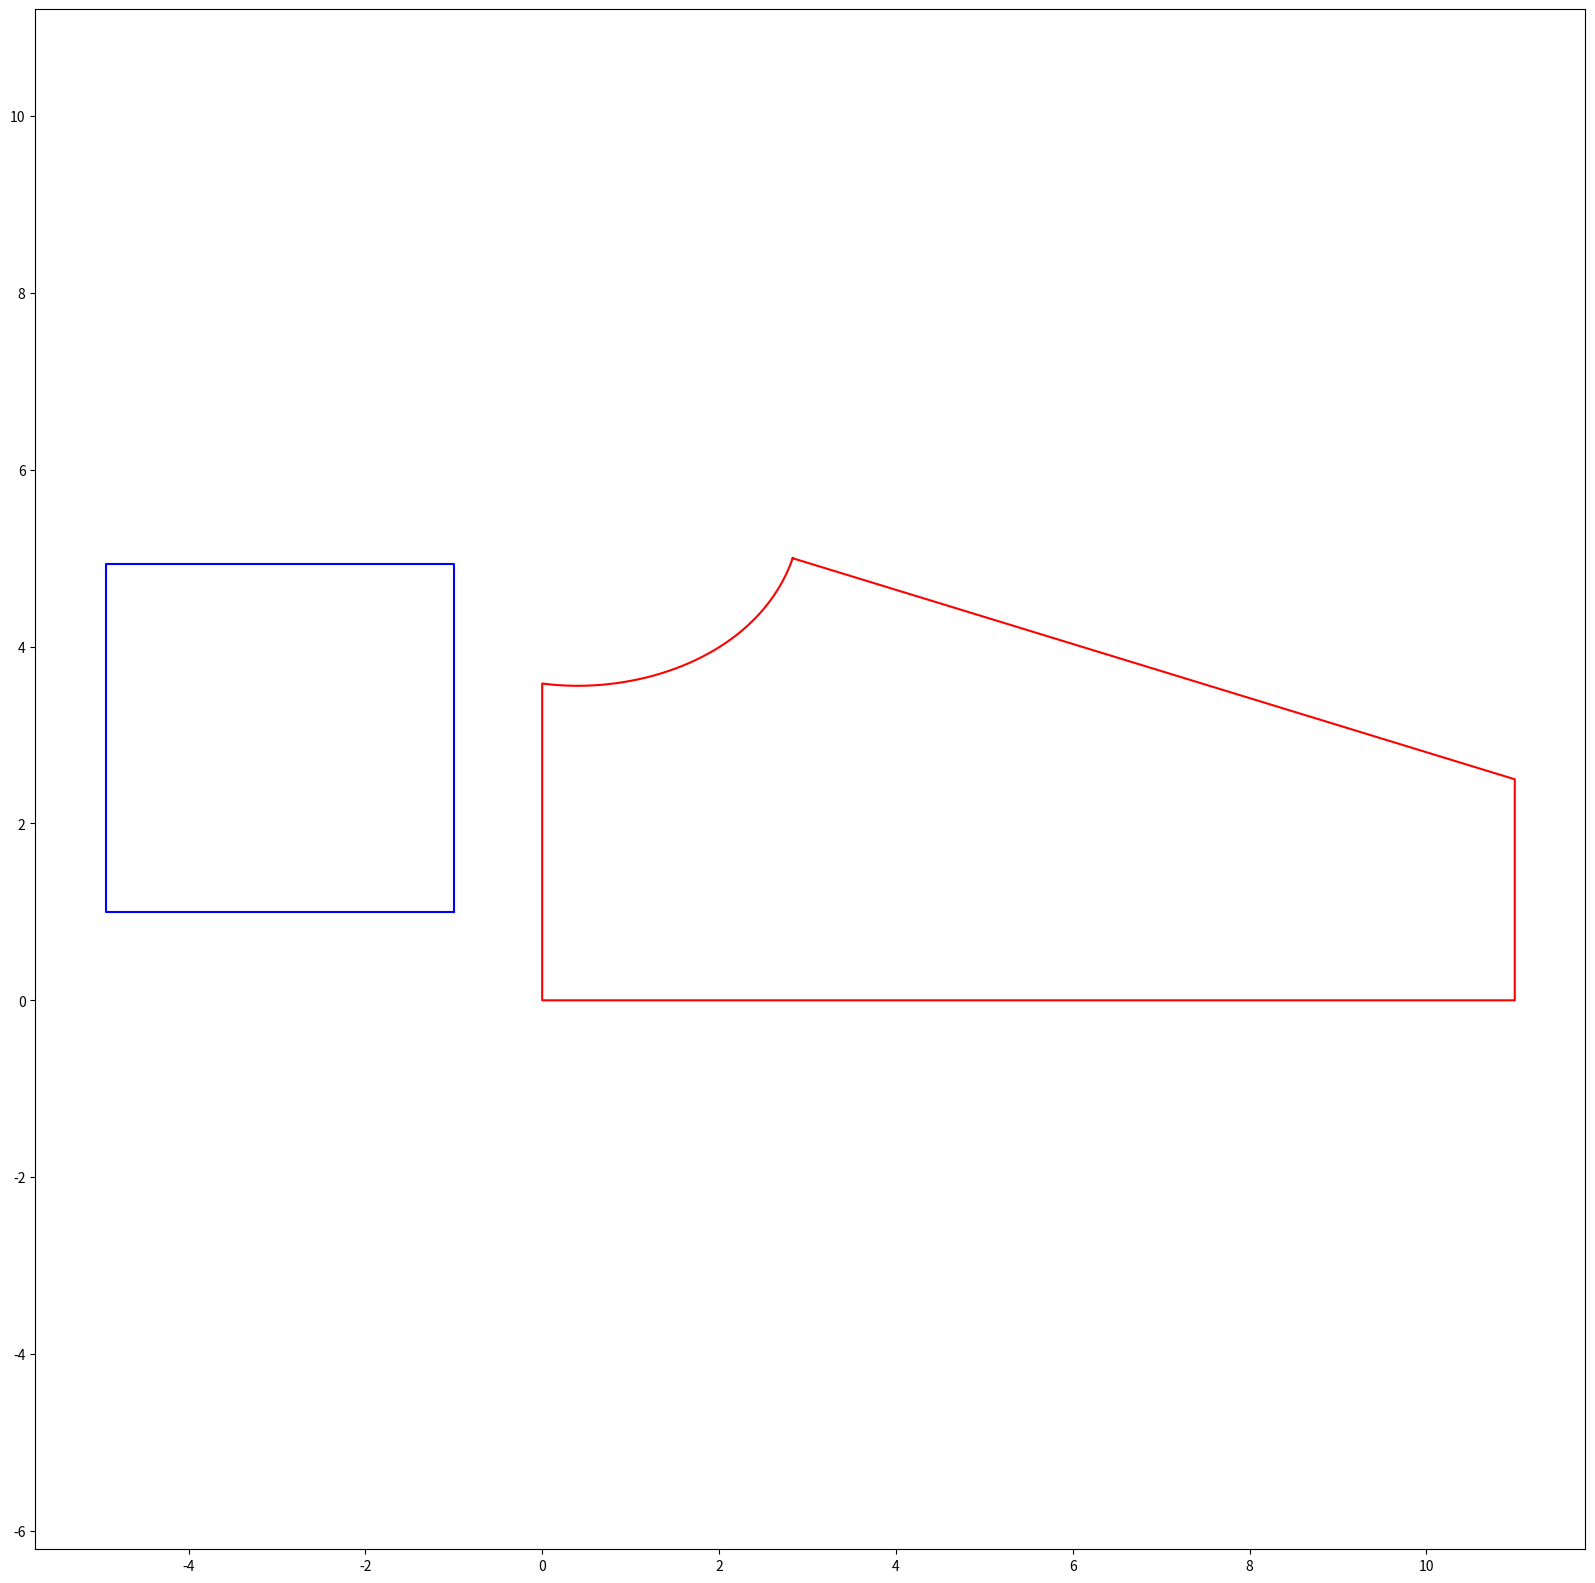

Reproduce this figure in Python.
import numpy as np
import matplotlib.pyplot as plt
from scipy import interpolate

def curvevia(arr):
	xt = arr[:,0]
	yt = arr[:,1]
	tck,u = interpolate.splprep( [xt,yt] ,s = 0 )
	xt, yt = interpolate.splev( np.linspace(0,1,100), tck,der = 0)
	return xt,yt
	
#changelog 26/05/17
#made the shirt length longer - previously, 2 inches added; now 3.25
#made the armhole curves more symmetric
#extended the shoulder offset from 0.25 to 1 (overall 2 inches added now)
#collar slightly reshaped
#chest offset increased slightly from 10 to 12
#removed offset for armscye round (was -2)	
	
	
#reference 10cm x 10cm square
xsquare = [-1, -4.937, -4.937, -1, -1]
ysquare = [1, 1, 4.937, 4.937, 1]
	
	
#needed values
chest_circ = 41.0+12.0 #if x is measured value, take x+12
full_length = 29.0+3.25 #x+3.25 
shoulder_length = 11.0 #x/2+1
neck_round = 17.0 #this is taken elliptical, so offset might be needed from 3d model
neck_l = neck_round/6.0
neck_w = neck_round/6.0
shoulder_shape = 2.5 #lower value needed (~1) for kids
armscye_round = 19.5/2.0 #=(x/2); needs calibration from actual models

back_length = full_length - 3.5
sleeve_length = 12.5 #x+2
sleeve_circum = 13/2+0.75 #(=x/2 + 0.75) requires checking from models

ptE = (0,0)
ptA = (0,5-neck_round/12) #5 inches yoke length taken arbitraty
ptB = (neck_round/6,5)
ptC = (shoulder_length,5-shoulder_shape)
ptD = (shoulder_length,0)

p1 = (ptA[0]+neck_round/21.0,ptA[1])
#p2 = (ptB[0],ptB[1]-.3)
p2 = p2 = (ptA[0]+neck_round*0.14,5.0 - neck_round/24.0)

xp = [p1[0],p2[0]]
yp = [p1[1],p2[1]]

xvals = np.array([ptB[0],ptC[0],ptD[0],ptE[0],ptA[0]])
yvals = np.array([ptB[1],ptC[1],ptD[1],ptE[1],ptA[1]])



arr = np.array([ptA,p1,p2,ptB])
xt,yt = curvevia(arr)
xvals = np.append(xvals,xt)
yvals = np.append(yvals,yt)

plt.figure(1,(20,20))
plt.plot(xvals,yvals,'-r',xsquare,ysquare,'-b')
plt.axis('equal')
plt.savefig('yoke.png')
plt.show()